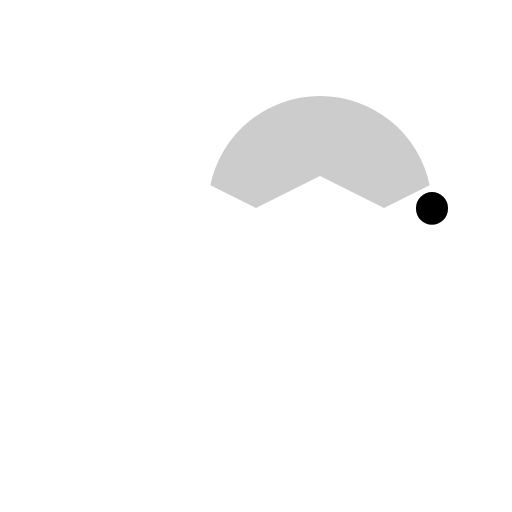
t = 0.00 s
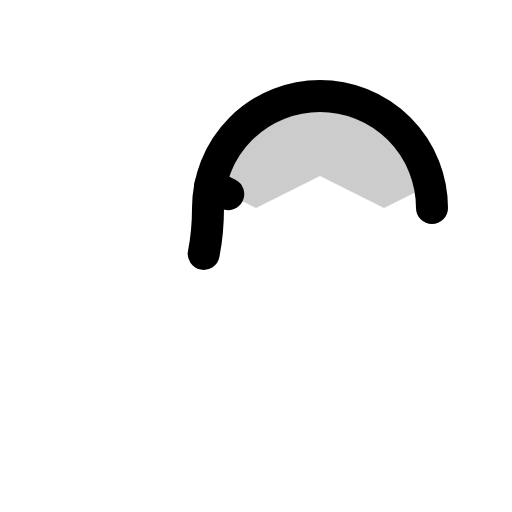
t = 0.60 s
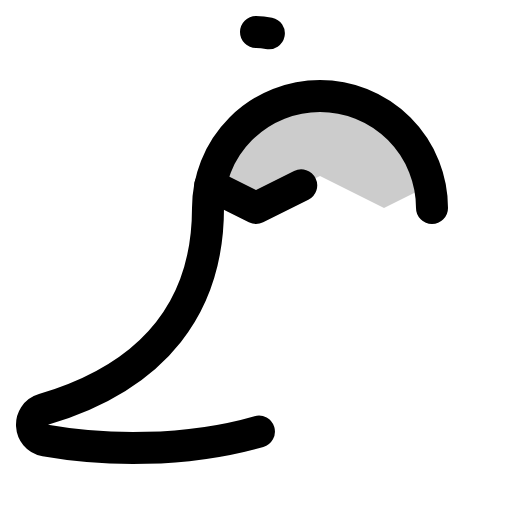
t = 0.98 s
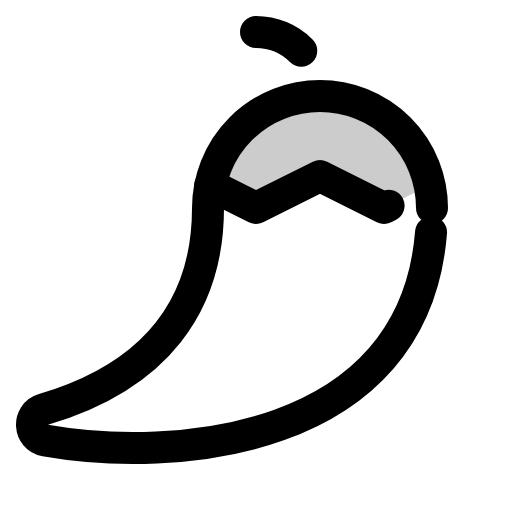
t = 1.35 s
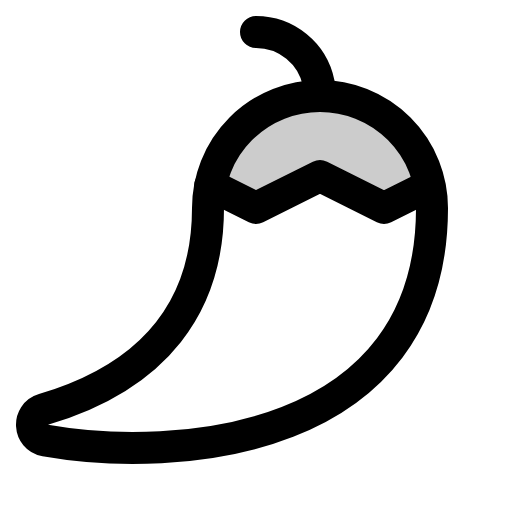
t = 1.73 s
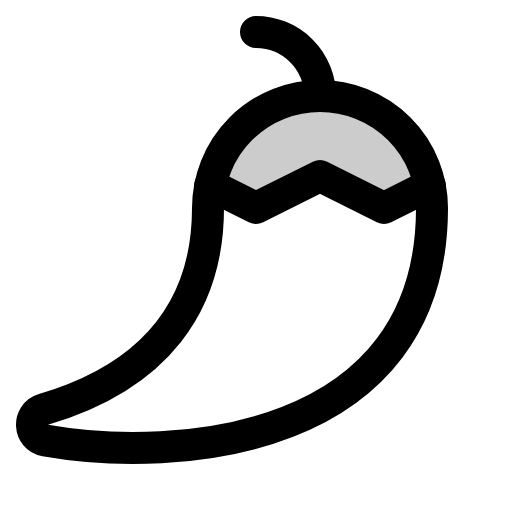
t = 2.10 s

The animated SVG that drew these frames (rendered in a browser with its animation timeline set to each time). Animation: 1 CSS @keyframes rule; one cycle of 2.10 s.

<svg xmlns="http://www.w3.org/2000/svg" viewBox="0 0 256 256">
  <style>
    .draw-line {
      stroke-dasharray: 1;
      stroke-dashoffset: 1;
      animation: phosphor-draw-in 1.5s ease-in-out forwards;
    }
    @keyframes phosphor-draw-in {
      to { stroke-dashoffset: 0; }
    }
  </style><rect width="256" height="256" fill="none"/><path d="M128,104l32-16,32,16,22.83-11.42a56,56,0,0,0-109.66,0Z" opacity="0.2"/><path d="M216,104a56,56,0,0,0-112,0c0,48.1-25.64,84-82.27,100.7-8.11,2.39-7.43,14.11.9,15.58C88,231.84,216,222.48,216,104Z" fill="none" stroke="currentColor" stroke-linecap="round" stroke-linejoin="round" stroke-width="16" class="draw-line" pathLength="1" style="animation-delay: 0s"/><polyline points="105.17 92.58 128 104 160 88 192 104 214.84 92.58" fill="none" stroke="currentColor" stroke-linecap="round" stroke-linejoin="round" stroke-width="16" class="draw-line" pathLength="1" style="animation-delay: 0.3s"/><path d="M128,16a32,32,0,0,1,32,32" fill="none" stroke="currentColor" stroke-linecap="round" stroke-linejoin="round" stroke-width="16" class="draw-line" pathLength="1" style="animation-delay: 0.6s"/></svg>
